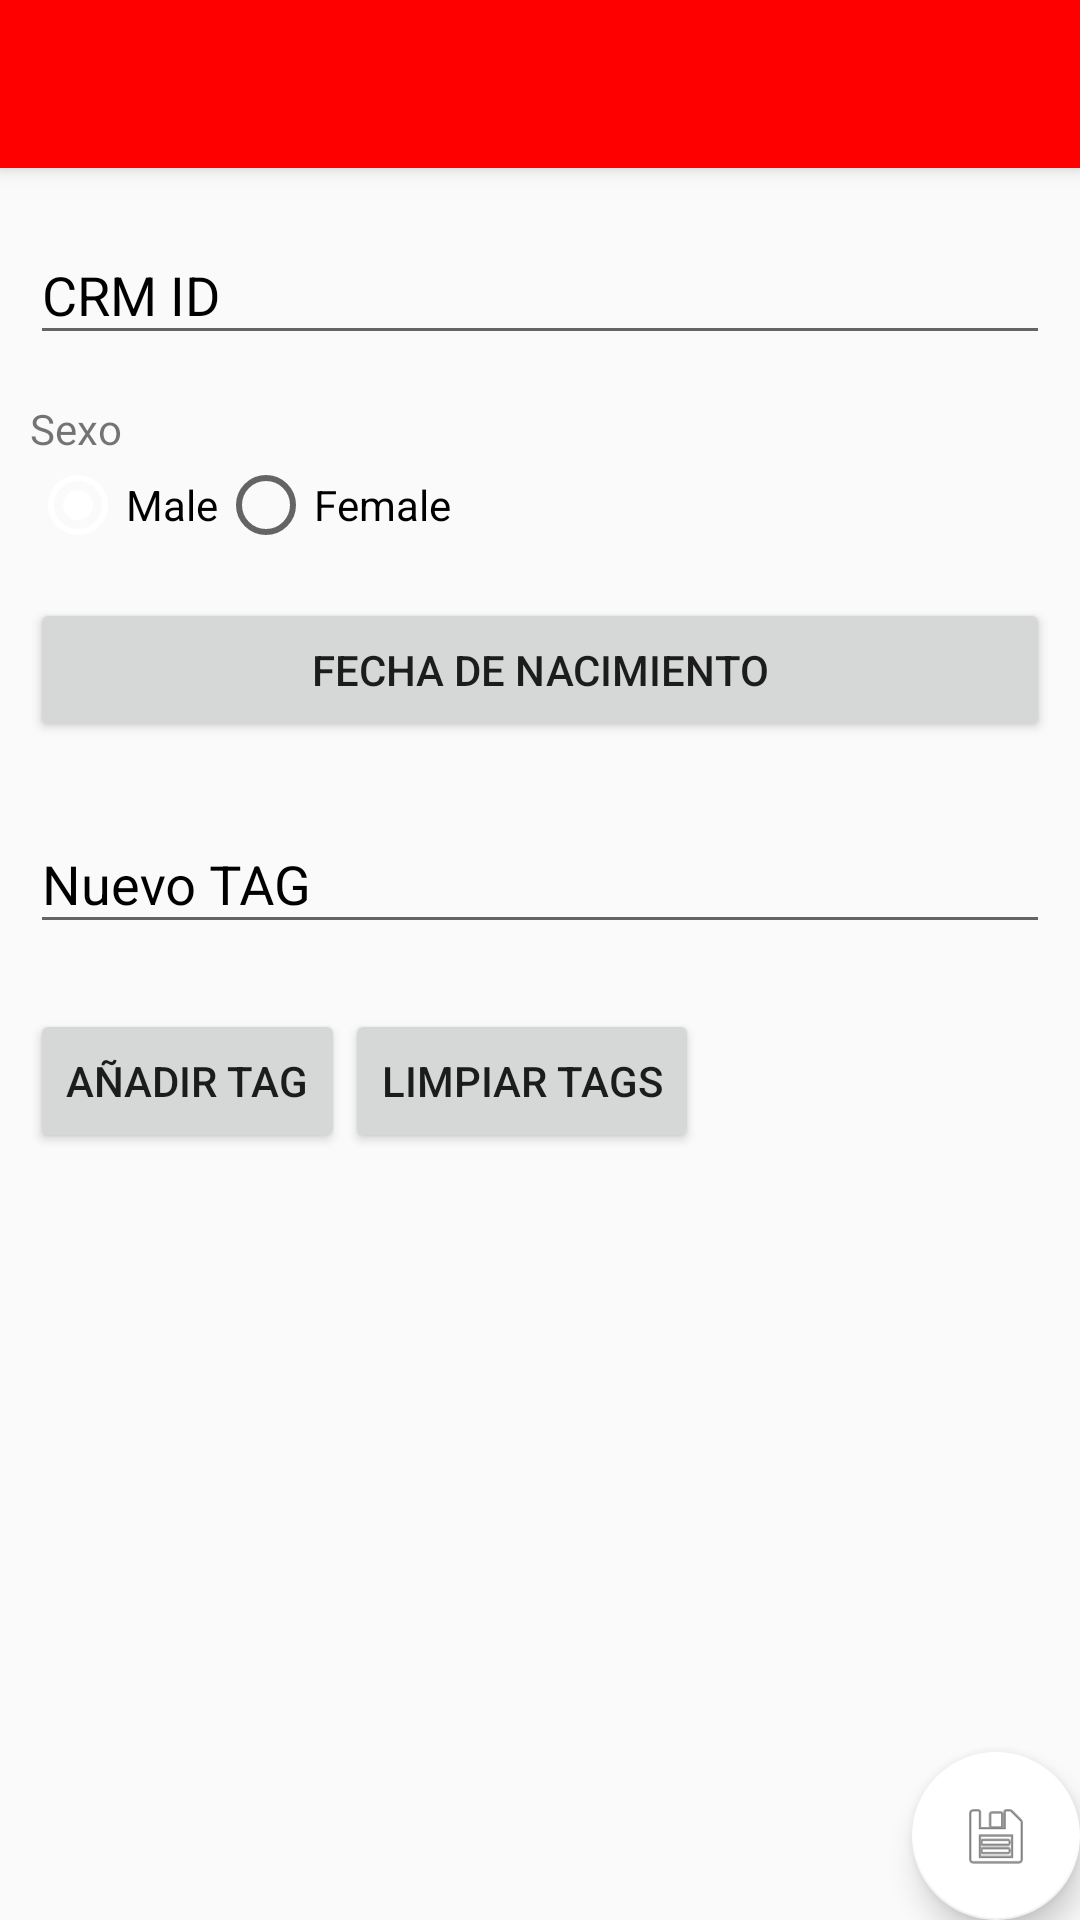

Write the Android layout XML for this screen, with the resource values it uses.
<!-- AndroidManifest.xml: activity theme AppTheme.NoActionBar -->
<!-- res/layout/activity_main.xml -->
<?xml version="1.0" encoding="utf-8"?>
<android.support.design.widget.CoordinatorLayout
    xmlns:android="http://schemas.android.com/apk/res/android"
    xmlns:app="http://schemas.android.com/apk/res-auto"
    xmlns:tools="http://schemas.android.com/tools"
    android:layout_width="match_parent"
    android:layout_height="match_parent"
    android:fitsSystemWindows="true"
    tools:context="com.gigigo.example.sample.MainActivity"
    >

    <android.support.design.widget.AppBarLayout
        android:layout_width="match_parent"
        android:layout_height="wrap_content"
        android:theme="@style/AppTheme.AppBarOverlay"
        >

        <android.support.v7.widget.Toolbar
            android:id="@+id/toolbar"
            android:layout_width="match_parent"
            android:layout_height="?attr/actionBarSize"
            android:background="?attr/colorPrimary"
            app:popupTheme="@style/AppTheme.PopupOverlay"
            />

    </android.support.design.widget.AppBarLayout>


    <LinearLayout
        android:id="@+id/layoutContainer"
        android:layout_width="match_parent"
        android:layout_height="match_parent"
        android:layout_margin="10dp"
        android:orientation="vertical"
        app:layout_behavior="@string/appbar_scrolling_view_behavior">

        <android.support.design.widget.TextInputLayout
            android:id="@+id/input_layout_password"
            android:layout_width="match_parent"
            android:layout_height="wrap_content"
            android:textColorHint="#000">

            <EditText
                android:id="@+id/crmIdTextView"
                android:layout_width="match_parent"
                android:layout_height="wrap_content"
                android:hint="CRM ID"/>

        </android.support.design.widget.TextInputLayout>


        <TextView
            android:layout_width="wrap_content"
            android:layout_height="wrap_content"
            android:layout_marginTop="15dp"
            android:text="Sexo"/>
        <RadioGroup
            android:layout_width="fill_parent"
            android:layout_height="wrap_content"
            android:orientation="horizontal">

            <RadioButton android:id="@+id/radioMale"
                         android:layout_width="wrap_content"
                         android:layout_height="wrap_content"
                         android:checked="true"
                         android:onClick="onRadioButtonClicked"
                         android:text="Male"/>

            <RadioButton android:id="@+id/radioFemale"
                         android:layout_width="wrap_content"
                         android:layout_height="wrap_content"
                         android:onClick="onRadioButtonClicked"
                         android:text="Female"/>
        </RadioGroup>

        <Button
            android:id="@+id/dateButton"
            android:layout_width="match_parent"
            android:layout_height="wrap_content"
            android:layout_marginTop="15dp"
            android:text="Fecha de Nacimiento"/>


        <android.support.design.widget.TextInputLayout
            android:id="@+id/input_layout_tag"
            android:layout_width="match_parent"
            android:layout_height="wrap_content"
            android:layout_marginTop="15dp"
            android:textColorHint="#000">

            <EditText
                android:id="@+id/tagTextView"
                android:layout_width="match_parent"
                android:layout_height="wrap_content"
                android:hint="Nuevo TAG"/>

        </android.support.design.widget.TextInputLayout>

        <TextView
            android:id="@+id/listTags"
            android:layout_width="match_parent"
            android:layout_height="wrap_content"
            android:textSize="16dp"
            android:textStyle="bold"/>

        <LinearLayout
            android:layout_width="match_parent"
            android:layout_height="wrap_content">
            <Button
                android:id="@+id/addTagButton"
                android:layout_width="wrap_content"
                android:layout_height="wrap_content"
                android:text="Añadir Tag"/>
            <Button
                android:id="@+id/clearTagsButton"
                android:layout_width="wrap_content"
                android:layout_height="wrap_content"
                android:text="Limpiar Tags"/>
        </LinearLayout>

    </LinearLayout>

    <android.support.design.widget.FloatingActionButton
        android:id="@+id/saveFab"
        android:layout_width="wrap_content"
        android:layout_height="wrap_content"
        android:layout_gravity="bottom|end"
        android:layout_margin="@dimen/fab_margin"
        android:src="@android:drawable/ic_menu_save"
        />

</android.support.design.widget.CoordinatorLayout>
<!-- resources referenced by this layout -->
<resources>
  <style name="AppTheme.AppBarOverlay" parent="ThemeOverlay.AppCompat.Dark.ActionBar" />
  <style name="AppTheme.PopupOverlay" parent="ThemeOverlay.AppCompat.Light" />
  <style name="AppTheme.NoActionBar">
      <item name="windowActionBar">false</item>
      <item name="windowNoTitle">true</item>
    </style>
</resources>
